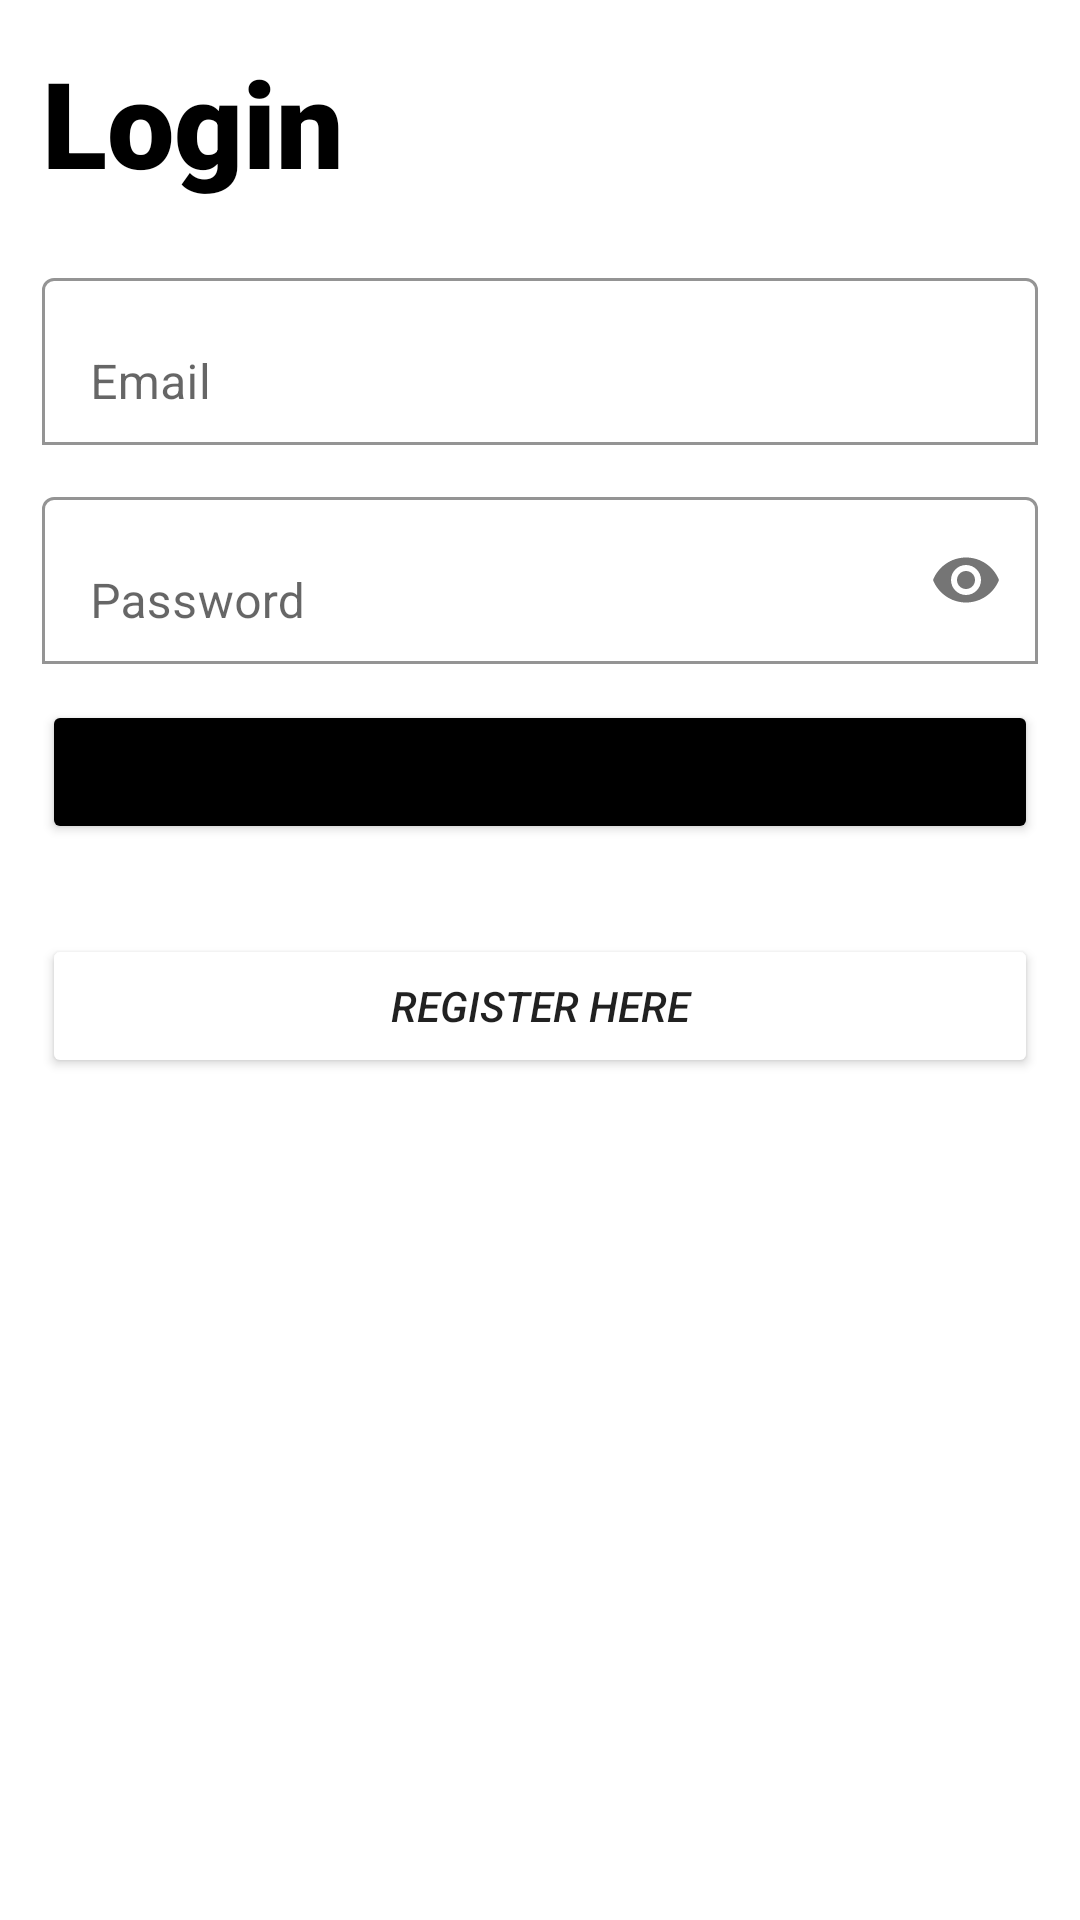

Produce the Android XML layout that renders to this screen, including the resource entries it uses.
<!-- AndroidManifest.xml: application theme Theme.LnTFinalProject -->
<!-- res/layout/activity_login.xml -->
<?xml version="1.0" encoding="utf-8"?>
<ScrollView xmlns:android="http://schemas.android.com/apk/res/android"
    xmlns:app="http://schemas.android.com/apk/res-auto"
    xmlns:tools="http://schemas.android.com/tools"
    android:layout_width="match_parent"
    android:layout_height="match_parent"
    tools:context=".LoginActivity">

    <LinearLayout
        android:layout_width="match_parent"
        android:layout_height="wrap_content"
        android:orientation="vertical"
        android:padding="14dp">

        <TextView
            android:layout_width="wrap_content"
            android:layout_height="wrap_content"
            android:fontFamily="sans-serif-black"
            android:textColor="@color/black"
            android:textSize="40dp"
            android:textStyle="bold"
            android:text="Login" />

        <com.google.android.material.textfield.TextInputLayout
            android:layout_width="match_parent"
            android:layout_height="wrap_content"
            app:boxBackgroundColor="@color/white"
            app:boxBackgroundMode="outline"
            android:layout_marginTop="20dp">

            <EditText
                android:id="@+id/email"
                android:layout_width="match_parent"
                android:layout_height="wrap_content"
                android:hint="Email"
                android:inputType="textEmailAddress" />
        </com.google.android.material.textfield.TextInputLayout>

        <com.google.android.material.textfield.TextInputLayout
            android:layout_width="match_parent"
            android:layout_height="wrap_content"
            app:boxBackgroundColor="@color/white"
            app:boxBackgroundMode="outline"
            android:layout_marginTop="12dp"
            app:passwordToggleEnabled="true">
            <EditText
                android:id="@+id/password"
                android:layout_width="match_parent"
                android:layout_height="wrap_content"
                android:hint="Password"
                android:inputType="textPassword"/>
        </com.google.android.material.textfield.TextInputLayout>

        <Button
            android:id="@+id/btn_Login"
            android:layout_width="match_parent"
            android:layout_height="wrap_content"
            android:text="Login"
            android:layout_marginTop="12dp"
            android:backgroundTint="@color/black"/>

        <Button
            android:id="@+id/btn_Register"
            android:layout_width="match_parent"
            android:layout_height="wrap_content"
            android:text="Register Here"
            android:textStyle="italic"
            android:textColor="@color/common_google_signin_btn_text_dark_focused"
            android:layout_marginTop="30dp"
            android:backgroundTint="@color/white"/>

    </LinearLayout>


</ScrollView>
<!-- resources referenced by this layout -->
<resources>
  <style name="Theme.LnTFinalProject" parent="Theme.MaterialComponents.DayNight.DarkActionBar">
          
          <item name="colorPrimary">@color/purple_500</item>
          <item name="colorPrimaryVariant">@color/purple_700</item>
          <item name="colorOnPrimary">@color/white</item>
          
          <item name="colorSecondary">@color/teal_200</item>
          <item name="colorSecondaryVariant">@color/teal_700</item>
          <item name="colorOnSecondary">@color/black</item>
          
          <item name="android:statusBarColor" tools:targetApi="l">?attr/colorPrimaryVariant</item>
          
      </style>
  <!-- not gathered from this repository: default colours our renderer supplied (Android Studio template values) -->
  <color name="purple_500">#FF6200EE</color>
  <color name="purple_700">#FF3700B3</color>
  <color name="teal_200">#FF03DAC5</color>
  <color name="teal_700">#FF018786</color>
  <color name="black">#FF000000</color>
  <color name="white">#FFFFFFFF</color>
</resources>
